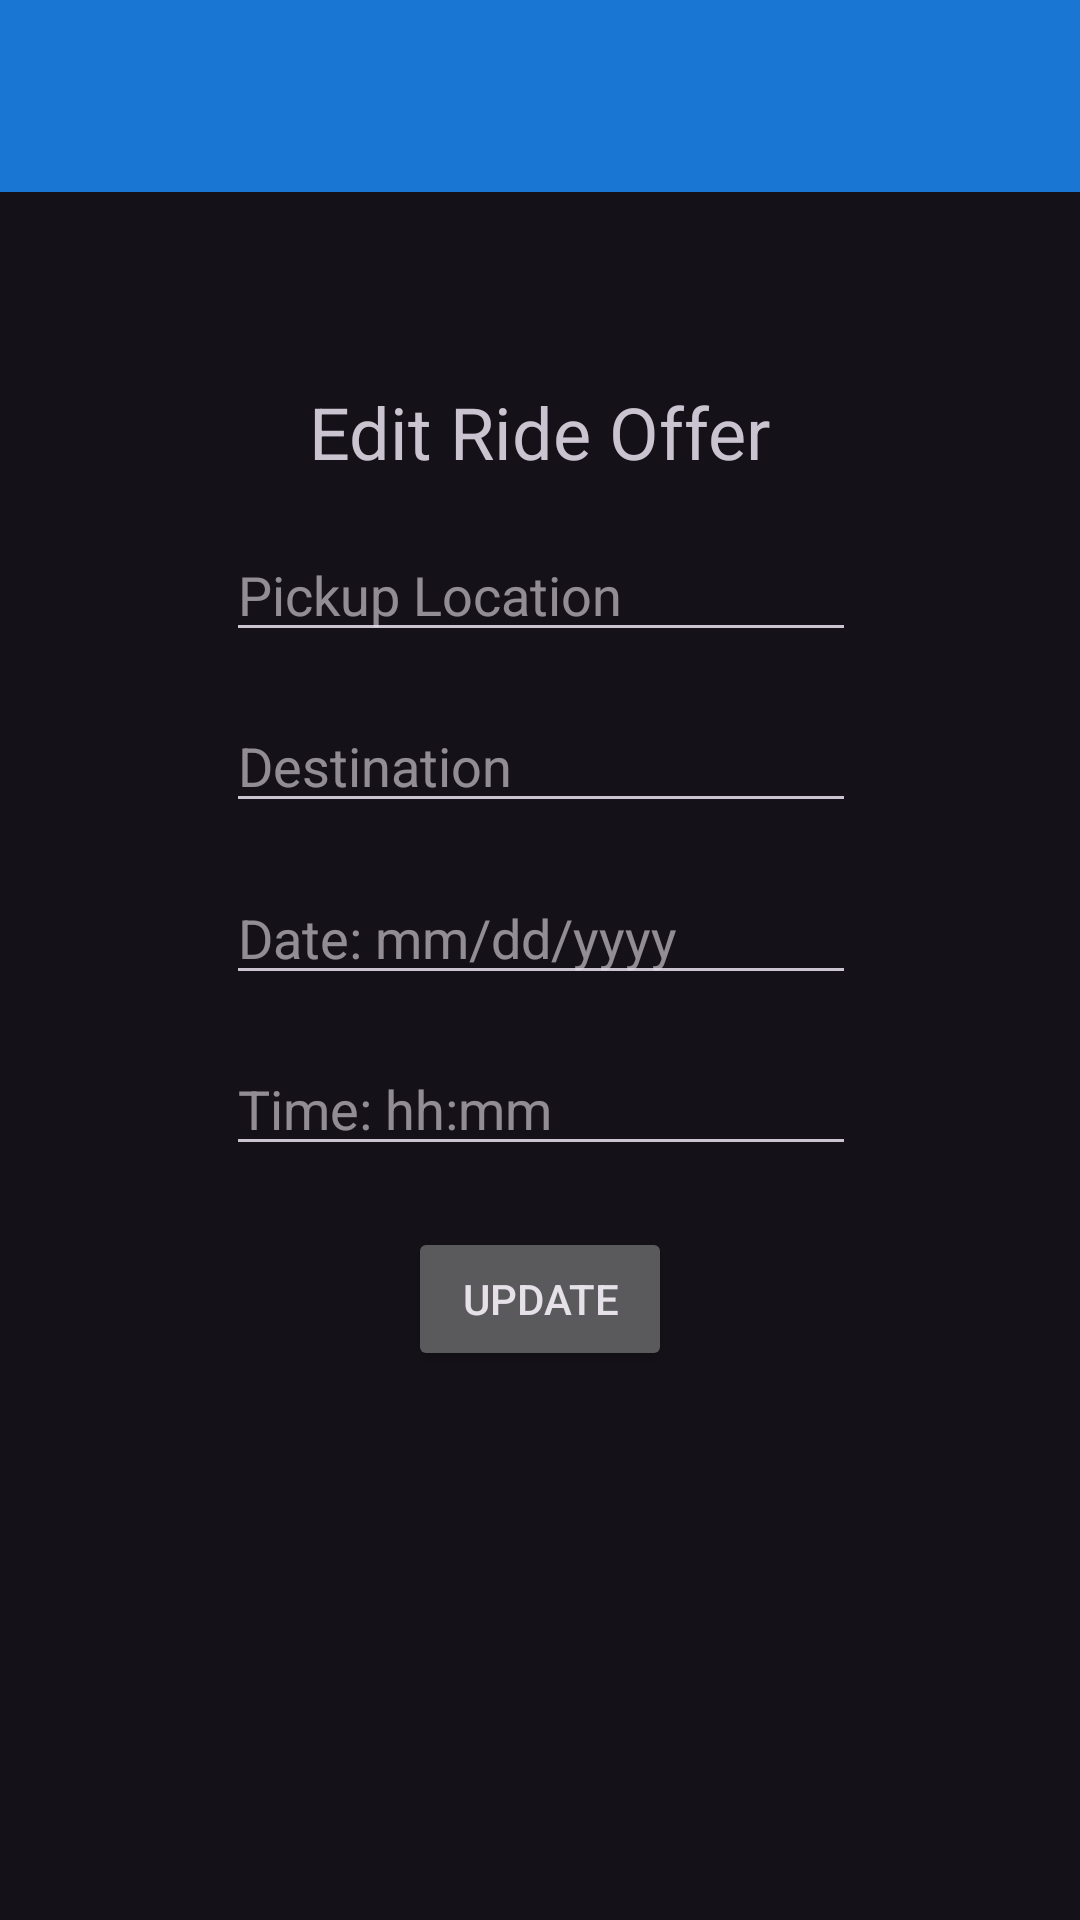

Here is an Android app screen rendered from its layout file. Give the layout XML and the strings, colors and styles it references.
<!-- AndroidManifest.xml: application theme Theme.Material3.Dark -->
<!-- res/layout/activity_edit_drive.xml -->
<?xml version="1.0" encoding="utf-8"?>
<androidx.constraintlayout.widget.ConstraintLayout xmlns:android="http://schemas.android.com/apk/res/android"
    xmlns:app="http://schemas.android.com/apk/res-auto"
    xmlns:tools="http://schemas.android.com/tools"
    android:layout_width="match_parent"
    android:layout_height="match_parent"
    tools:context=".EditDrive">

    <EditText
        android:id="@+id/editTextDate"
        android:layout_width="wrap_content"
        android:layout_height="wrap_content"
        android:ems="10"
        android:hint="Date: mm/dd/yyyy"
        android:inputType="date"
        app:layout_constraintBottom_toBottomOf="parent"
        app:layout_constraintEnd_toEndOf="parent"
        app:layout_constraintHorizontal_bias="0.502"
        app:layout_constraintStart_toStartOf="parent"
        app:layout_constraintTop_toTopOf="parent"
        app:layout_constraintVertical_bias="0.485" />

    <Button
        android:id="@+id/button3"
        android:layout_width="wrap_content"
        android:layout_height="wrap_content"
        android:text="Update"
        app:layout_constraintBottom_toBottomOf="parent"
        app:layout_constraintEnd_toEndOf="parent"
        app:layout_constraintStart_toStartOf="parent"
        app:layout_constraintTop_toTopOf="parent"
        app:layout_constraintVertical_bias="0.691" />

    <EditText
        android:id="@+id/editTextText2"
        android:layout_width="wrap_content"
        android:layout_height="wrap_content"
        android:layout_marginBottom="16dp"
        android:ems="10"
        android:hint="Destination"
        android:inputType="text"
        app:layout_constraintBottom_toBottomOf="parent"
        app:layout_constraintEnd_toEndOf="parent"
        app:layout_constraintHorizontal_bias="0.502"
        app:layout_constraintStart_toStartOf="parent"
        app:layout_constraintTop_toTopOf="parent"
        app:layout_constraintVertical_bias="0.4" />

    <EditText
        android:id="@+id/editTextTime"
        android:layout_width="wrap_content"
        android:layout_height="wrap_content"
        android:ems="10"
        android:hint="Time: hh:mm"
        android:inputType="time"
        app:layout_constraintBottom_toBottomOf="parent"
        app:layout_constraintEnd_toEndOf="parent"
        app:layout_constraintHorizontal_bias="0.502"
        app:layout_constraintStart_toStartOf="parent"
        app:layout_constraintTop_toTopOf="parent"
        app:layout_constraintVertical_bias="0.58" />

    <EditText
        android:id="@+id/editTextText1"
        android:layout_width="wrap_content"
        android:layout_height="wrap_content"
        android:ems="10"
        android:hint="Pickup Location"
        android:inputType="text"
        app:layout_constraintBottom_toBottomOf="parent"
        app:layout_constraintEnd_toEndOf="parent"
        app:layout_constraintHorizontal_bias="0.502"
        app:layout_constraintStart_toStartOf="parent"
        app:layout_constraintTop_toTopOf="parent"
        app:layout_constraintVertical_bias="0.294" />

    <TextView
        android:id="@+id/textView6"
        android:layout_width="wrap_content"
        android:layout_height="wrap_content"
        android:text="Edit Ride Offer"
        android:textSize="24sp"
        app:layout_constraintBottom_toBottomOf="parent"
        app:layout_constraintEnd_toEndOf="parent"
        app:layout_constraintStart_toStartOf="parent"
        app:layout_constraintTop_toTopOf="parent"
        app:layout_constraintVertical_bias="0.21" />

    <androidx.appcompat.widget.Toolbar
        android:id="@+id/toolbar"
        android:layout_width="0dp"
        android:layout_height="wrap_content"
        android:background="@color/primary"
        android:minHeight="?attr/actionBarSize"
        android:theme="?attr/actionBarTheme"
        app:layout_constraintBottom_toBottomOf="parent"
        app:layout_constraintEnd_toEndOf="parent"
        app:layout_constraintHorizontal_bias="0.0"
        app:layout_constraintStart_toStartOf="parent"
        app:layout_constraintTop_toTopOf="parent"
        app:layout_constraintVertical_bias="0.0" />

</androidx.constraintlayout.widget.ConstraintLayout>
<!-- resources referenced by this layout -->
<resources>
  <color name="primary">#1976D2</color>
</resources>
